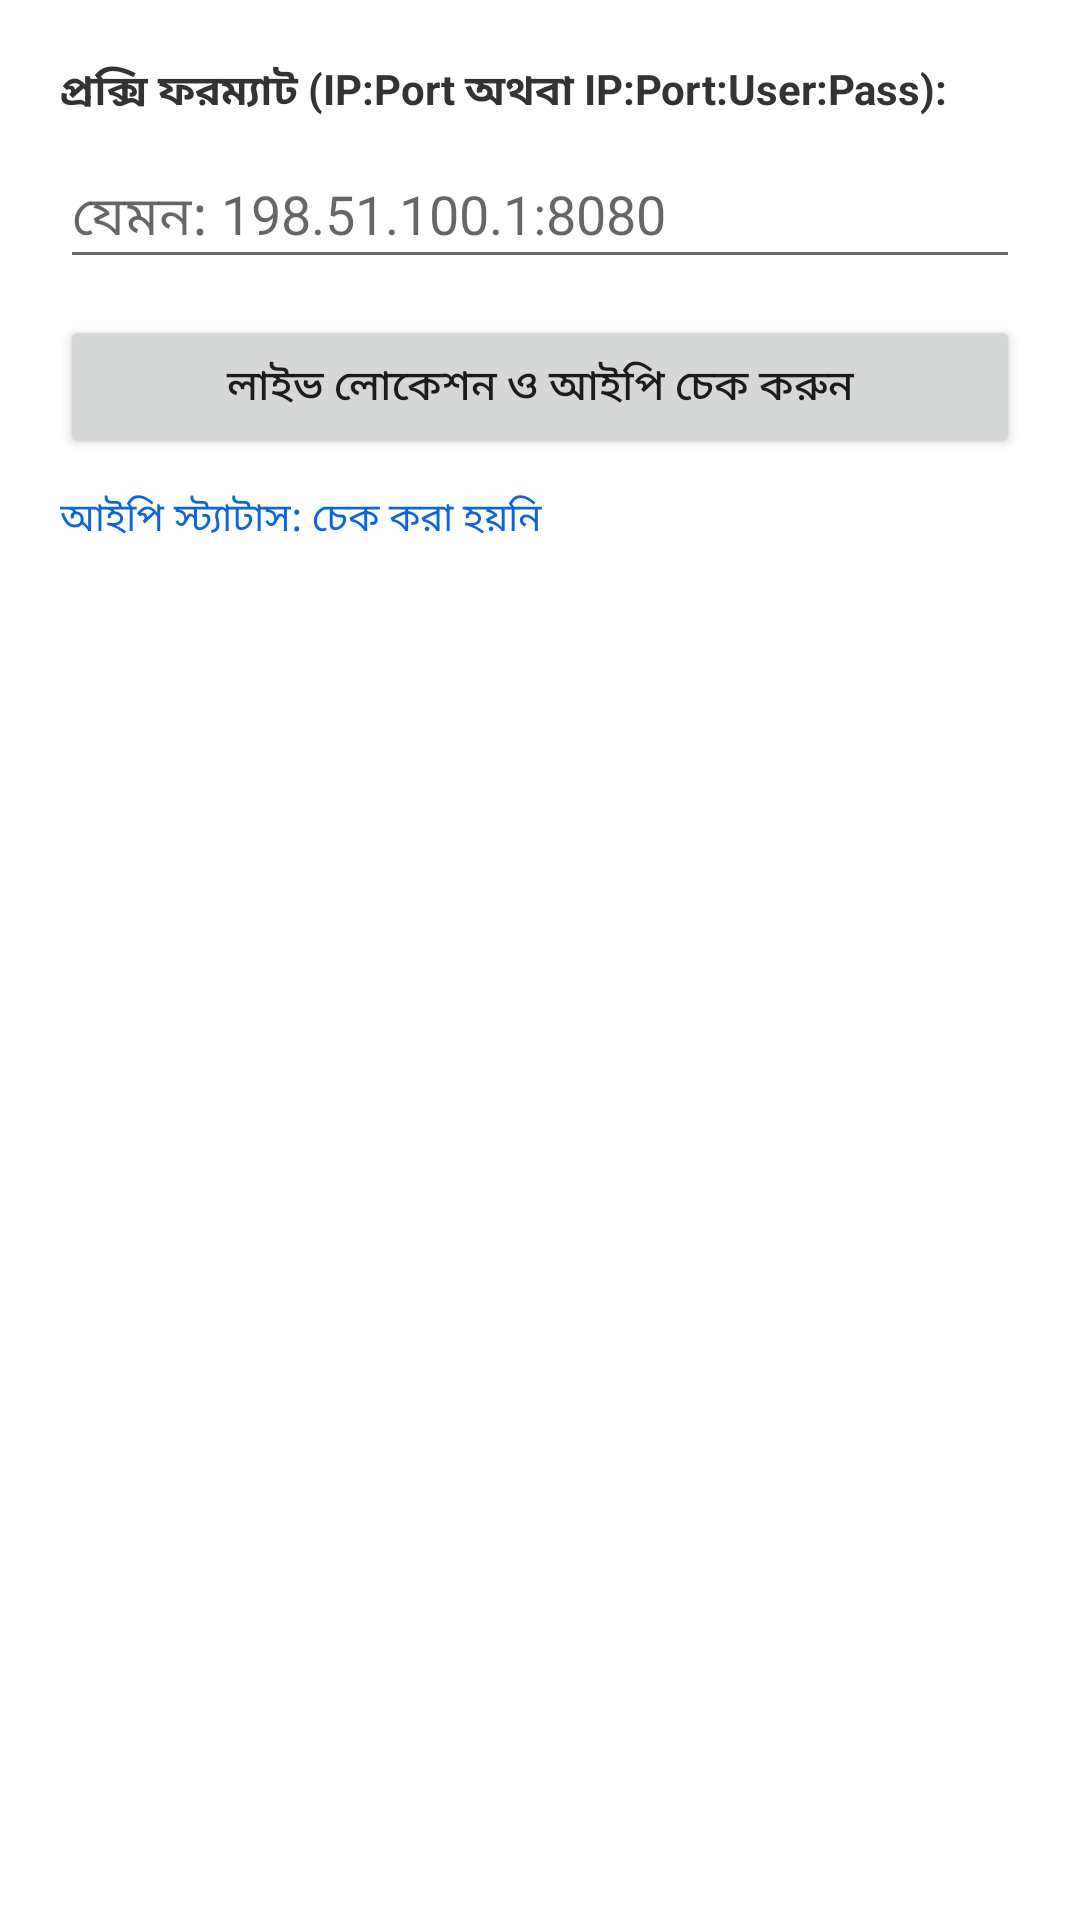

Write the Android layout XML for this screen, with the resource values it uses.
<!-- AndroidManifest.xml: application theme Theme.SELBD -->
<!-- res/layout/dialog_proxy.xml -->
<?xml version="1.0" encoding="utf-8"?>
<LinearLayout xmlns:android="http://schemas.android.com/apk/res/android"
    android:layout_width="match_parent"
    android:layout_height="wrap_content"
    android:orientation="vertical"
    android:padding="20dp">

    <TextView
        android:layout_width="match_parent"
        android:layout_height="wrap_content"
        android:text="প্রক্সি ফরম্যাট (IP:Port অথবা IP:Port:User:Pass):"
        android:textColor="#333333"
        android:textSize="14sp"
        android:textStyle="bold" />

    <EditText
        android:id="@+id/etProxyFull"
        android:layout_width="match_parent"
        android:layout_height="wrap_content"
        android:layout_marginTop="8dp"
        android:hint="যেমন: 198.51.100.1:8080"
        android:inputType="textUri"
        android:singleLine="true" />

    <Button
        android:id="@+id/btnCheckLocation"
        android:layout_width="match_parent"
        android:layout_height="wrap_content"
        android:layout_marginTop="12dp"
        android:text="লাইভ লোকেশন ও আইপি চেক করুন" />

    <TextView
        android:id="@+id/tvLocationResult"
        android:layout_width="match_parent"
        android:layout_height="wrap_content"
        android:layout_marginTop="10dp"
        android:text="আইপি স্ট্যাটাস: চেক করা হয়নি"
        android:textColor="#0D65D9"
        android:textSize="13sp" />

</LinearLayout>
<!-- resources referenced by this layout -->
<resources>
  <style name="Theme.SELBD" parent="Theme.MaterialComponents.DayNight.NoActionBar">
          <item name="colorPrimary">@color/purple_500</item>
          <item name="colorPrimaryVariant">@color/purple_700</item>
          <item name="colorOnPrimary">@color/white</item>
          <item name="android:statusBarColor">?attr/colorPrimaryVariant</item>
      </style>
  <color name="purple_500">#1877F2</color>
  <color name="purple_700">#0D65D9</color>
  <color name="white">#FFFFFFFF</color>
</resources>
